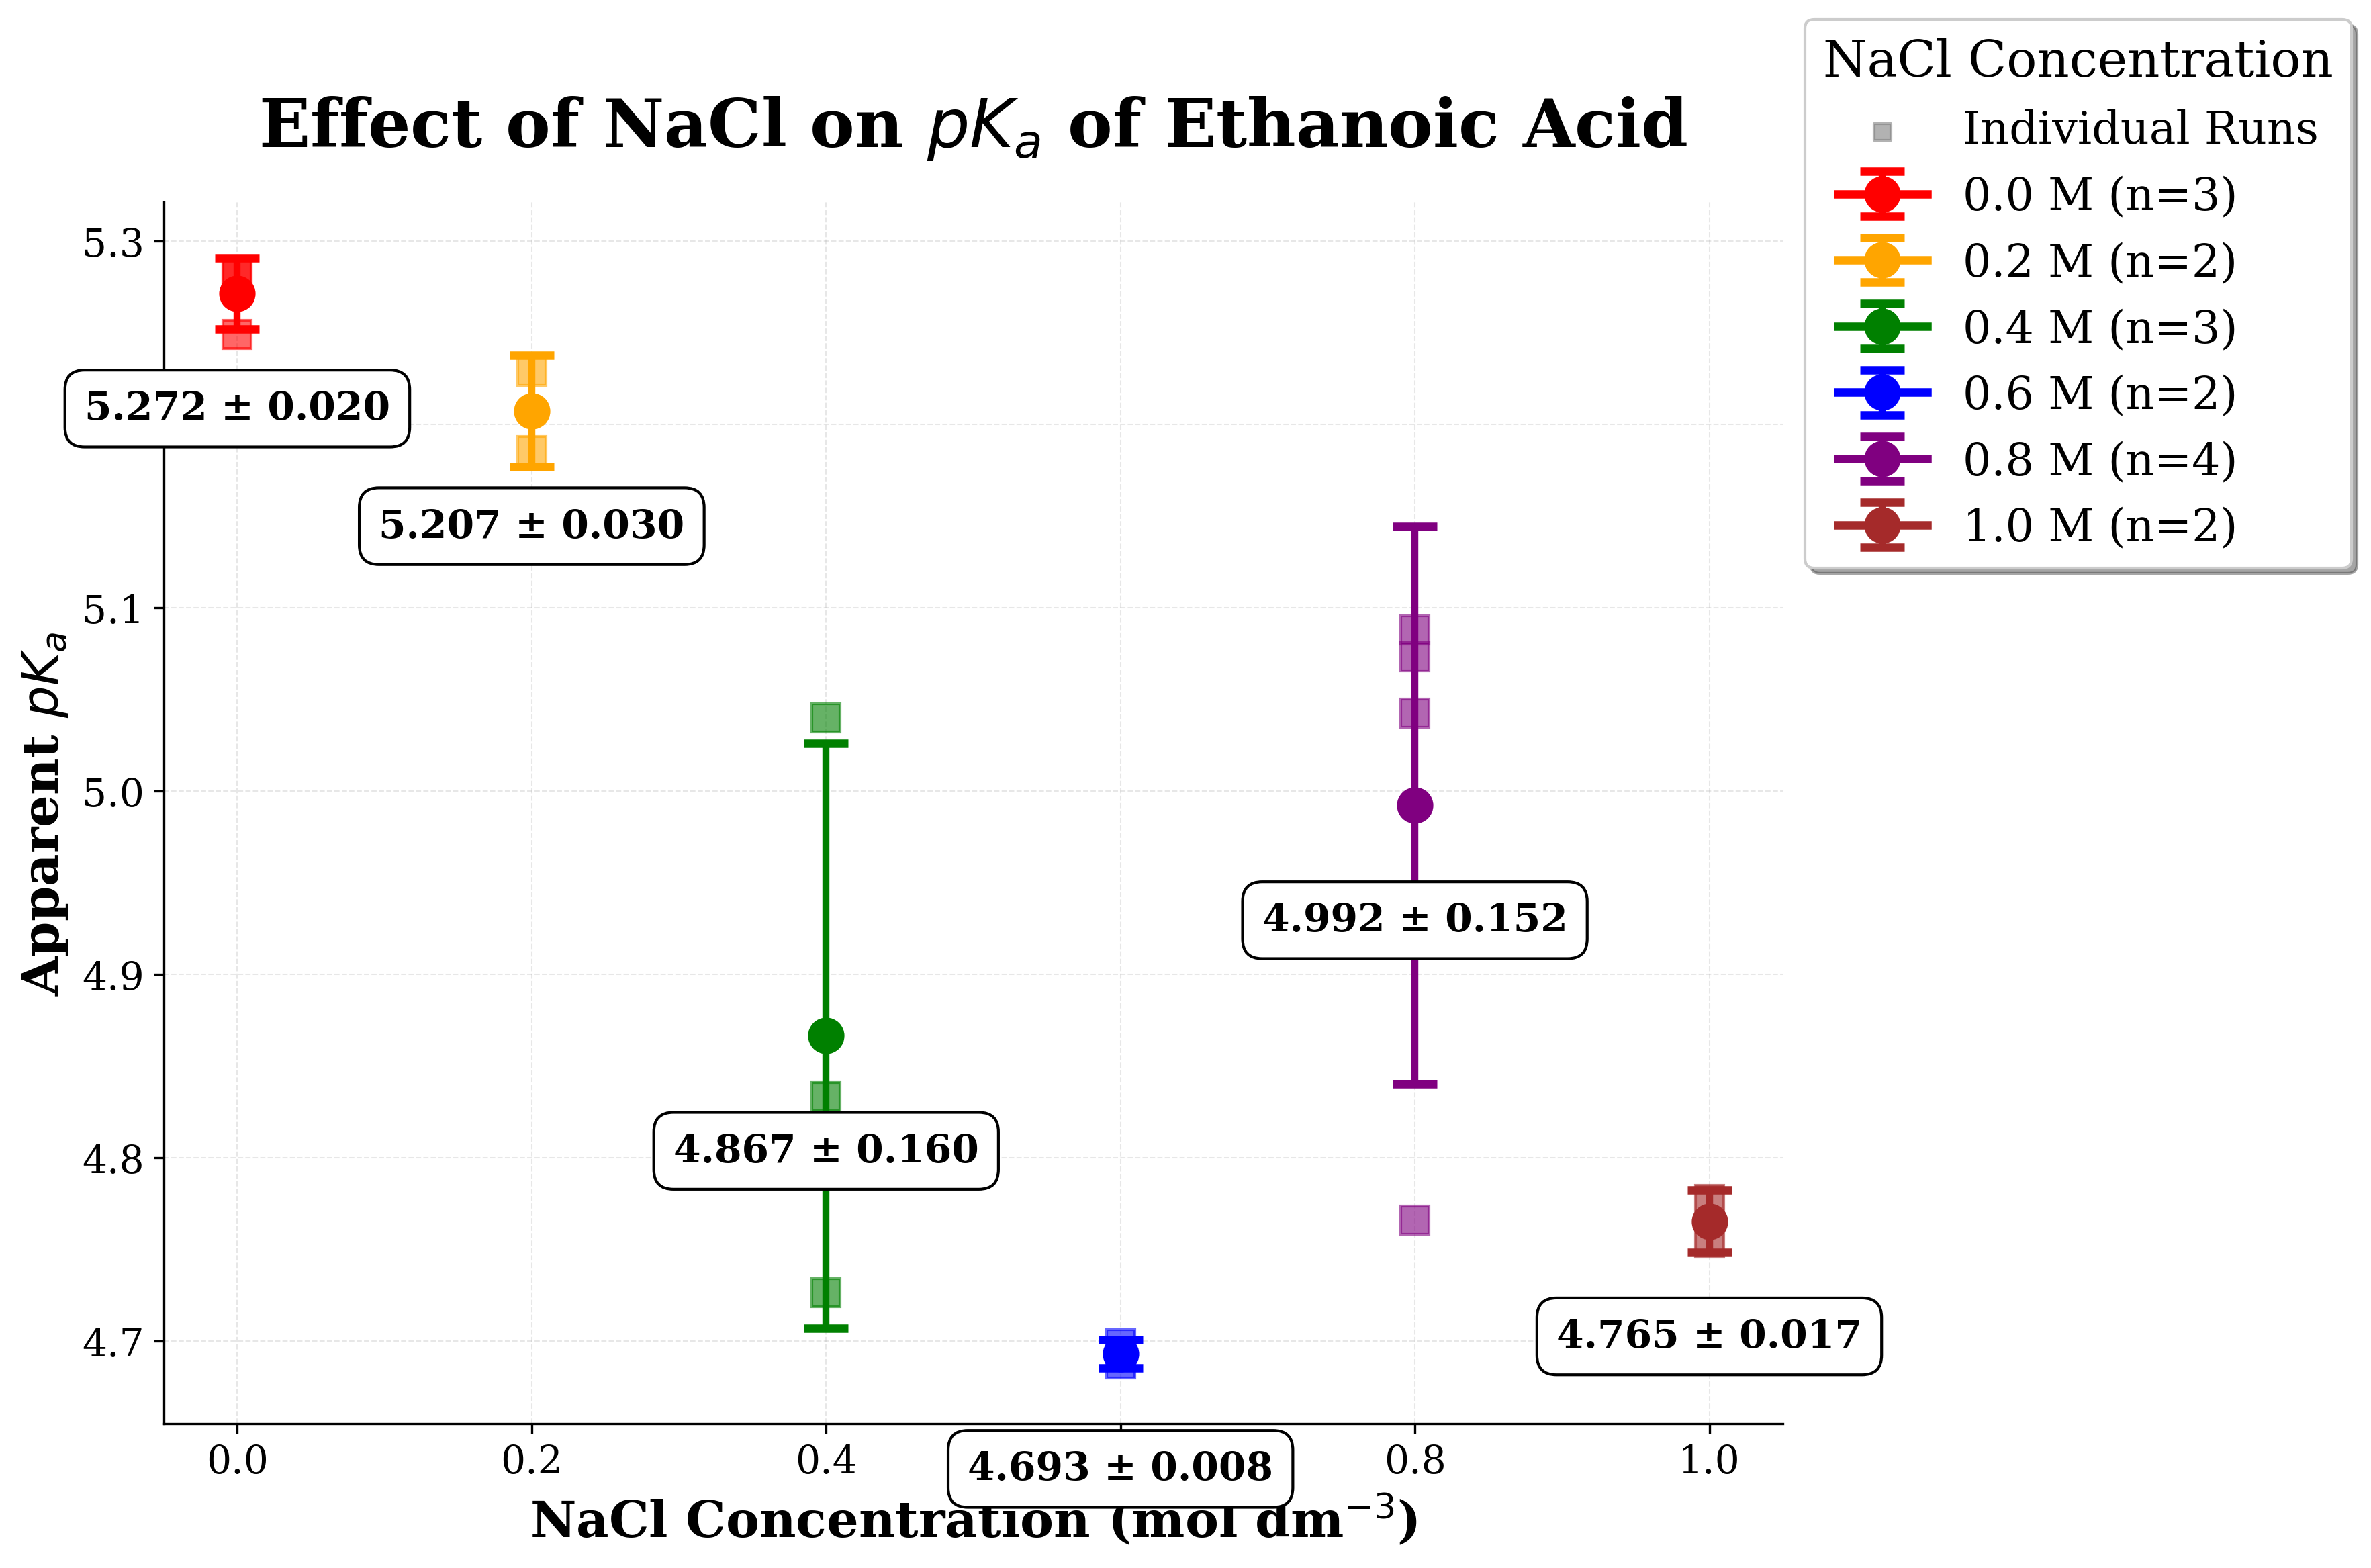

Values plotted in this chart, from the file beside it:
NaCl Concentration (M), Mean pKa, SD, n, SEM
0.0, 5.272, 0.01953, 3, 0.01127
0.2, 5.207, 0.03038, 2, 0.02148
0.4, 4.867, 0.1595, 3, 0.09211
0.6, 4.693, 0.007823, 2, 0.005532
0.8, 4.992, 0.1522, 4, 0.07609
1.0, 4.765, 0.0169, 2, 0.01195
